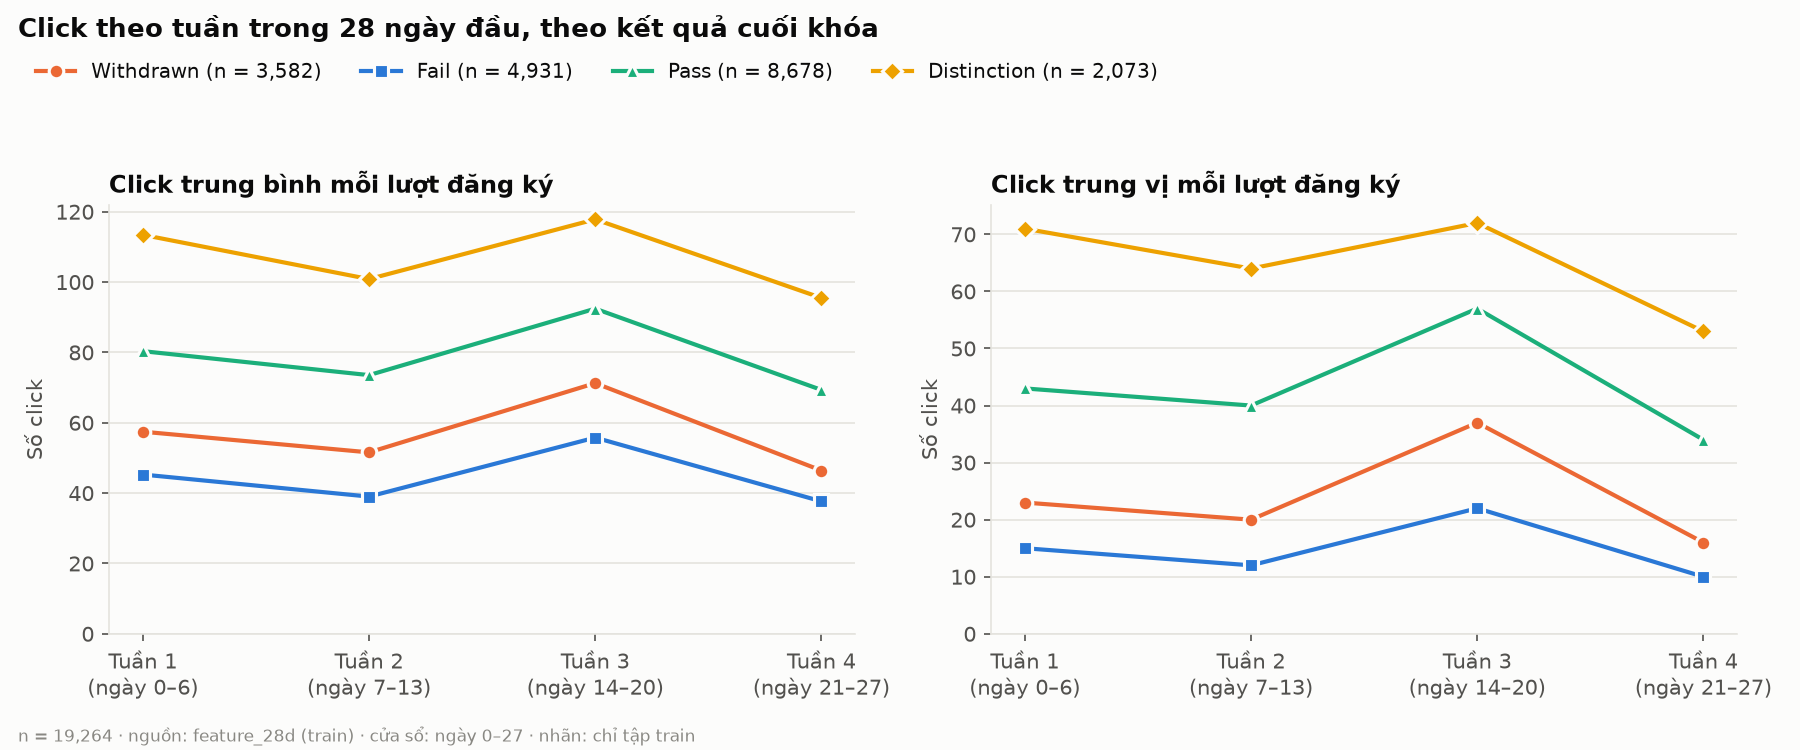

Source data for this figure (header and first rows):
outcome, week_column, mean_clicks, median_clicks, n_group
Withdrawn, clicks_w1, 57.46, 23.0, 3582
Withdrawn, clicks_w2, 51.58, 20.0, 3582
Withdrawn, clicks_w3, 71.27, 37.0, 3582
Withdrawn, clicks_w4, 46.42, 16.0, 3582
Fail, clicks_w1, 45.28, 15.0, 4931
Fail, clicks_w2, 39.01, 12.0, 4931
Fail, clicks_w3, 55.78, 22.0, 4931
Fail, clicks_w4, 37.66, 10.0, 4931
Pass, clicks_w1, 80.36, 43.0, 8678
Pass, clicks_w2, 73.55, 40.0, 8678
Pass, clicks_w3, 92.44, 57.0, 8678
Pass, clicks_w4, 69.34, 34.0, 8678
Distinction, clicks_w1, 113.4, 71.0, 2073
Distinction, clicks_w2, 100.9, 64.0, 2073
Distinction, clicks_w3, 117.8, 72.0, 2073
Distinction, clicks_w4, 95.5, 53.0, 2073
